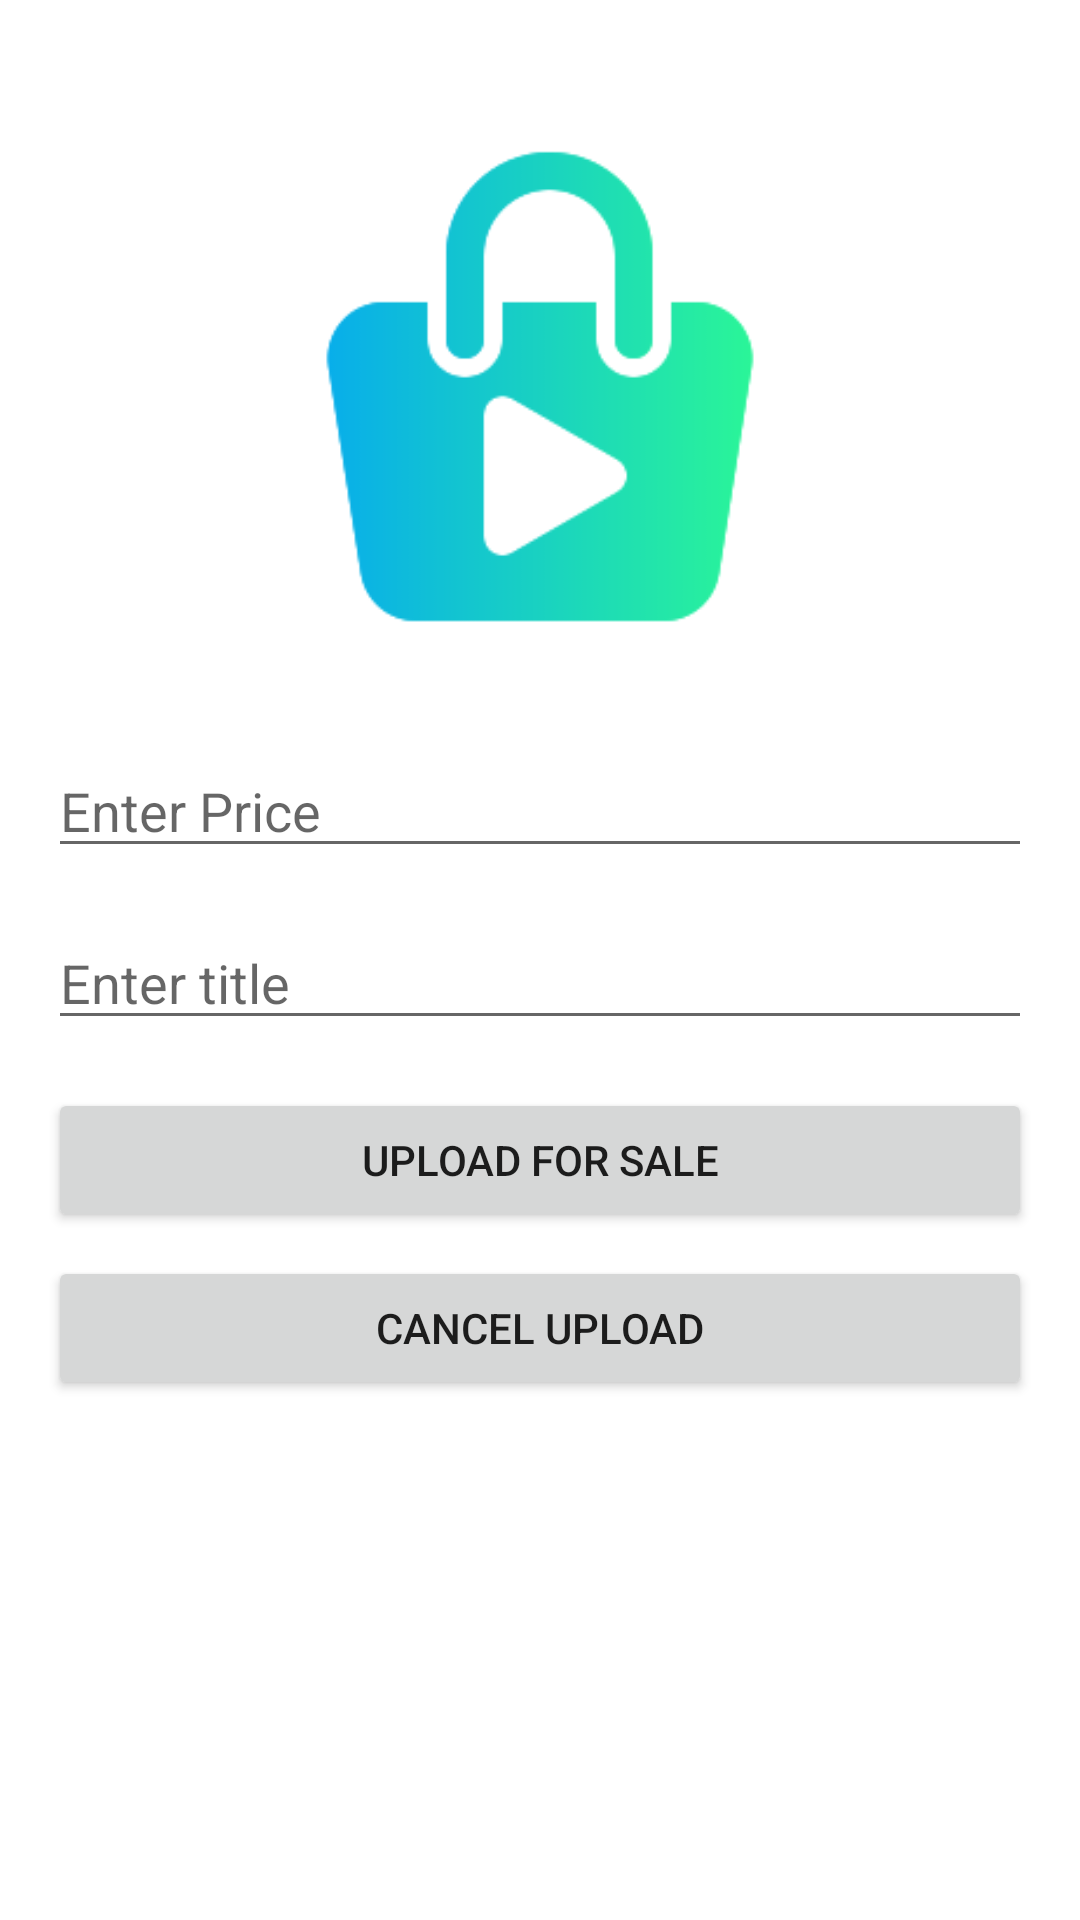

Layout XML and referenced resources for this Android screen:
<!-- AndroidManifest.xml: application theme Theme.TradeHub -->
<!-- res/layout/activity_add_itemto_sell.xml -->
<?xml version="1.0" encoding="utf-8"?>
<RelativeLayout xmlns:android="http://schemas.android.com/apk/res/android"
    android:layout_width="match_parent"
    android:layout_height="match_parent"
    >

    
    <ImageView
        android:id="@+id/imageView_item"
        android:layout_width="200dp"
        android:layout_height="200dp"
        android:src="@drawable/icon"
        android:scaleType="centerCrop"
        android:layout_centerHorizontal="true"
        android:layout_marginTop="32dp"/>

    
    <EditText
        android:id="@+id/editText_price"
        android:layout_width="match_parent"
        android:layout_height="wrap_content"
        android:layout_below="@id/imageView_item"
        android:layout_marginTop="16dp"
        android:layout_marginStart="16dp"
        android:layout_marginEnd="16dp"
        android:hint="Enter Price"
        android:inputType="numberDecimal"/>
    <EditText
        android:id="@+id/editText_title"
        android:layout_width="match_parent"
        android:layout_height="wrap_content"
        android:layout_below="@id/editText_price"
        android:layout_marginTop="16dp"
        android:layout_marginStart="16dp"
        android:layout_marginEnd="16dp"
        android:hint="Enter title"
        android:inputType="text"/>

    
    <Button
        android:id="@+id/button_upload"
        android:layout_width="match_parent"
        android:layout_height="wrap_content"
        android:layout_below="@id/editText_title"
        android:layout_marginTop="16dp"
        android:layout_marginStart="16dp"
        android:layout_marginEnd="16dp"
        android:text="Upload for Sale"/>

    
    <Button
        android:id="@+id/button_cancel"
        android:layout_width="match_parent"
        android:layout_height="wrap_content"
        android:layout_below="@id/button_upload"
        android:layout_marginTop="8dp"
        android:layout_marginStart="16dp"
        android:layout_marginEnd="16dp"
        android:text="Cancel Upload"/>

</RelativeLayout>
<!-- resources referenced by this layout -->
<resources>
  <!-- drawable icon: png bitmap (drawable, 7622 bytes) -->
  <style name="Theme.TradeHub" parent="Theme.MaterialComponents.DayNight.DarkActionBar">
          
          <item name="colorPrimary">@color/purple_500</item>
          <item name="colorPrimaryVariant">@color/purple_700</item>
          <item name="colorOnPrimary">@color/white</item>
          
          <item name="colorSecondary">@color/teal_200</item>
          <item name="colorSecondaryVariant">@color/teal_700</item>
          <item name="colorOnSecondary">@color/black</item>
          
          <item name="android:statusBarColor">?attr/colorPrimaryVariant</item>
          
      </style>
  <color name="purple_500">#FF6200EE</color>
  <color name="purple_700">#FF3700B3</color>
  <color name="white">#FFFFFFFF</color>
  <color name="teal_200">#FF03DAC5</color>
  <color name="teal_700">#FF018786</color>
  <color name="black">#FF000000</color>
</resources>
